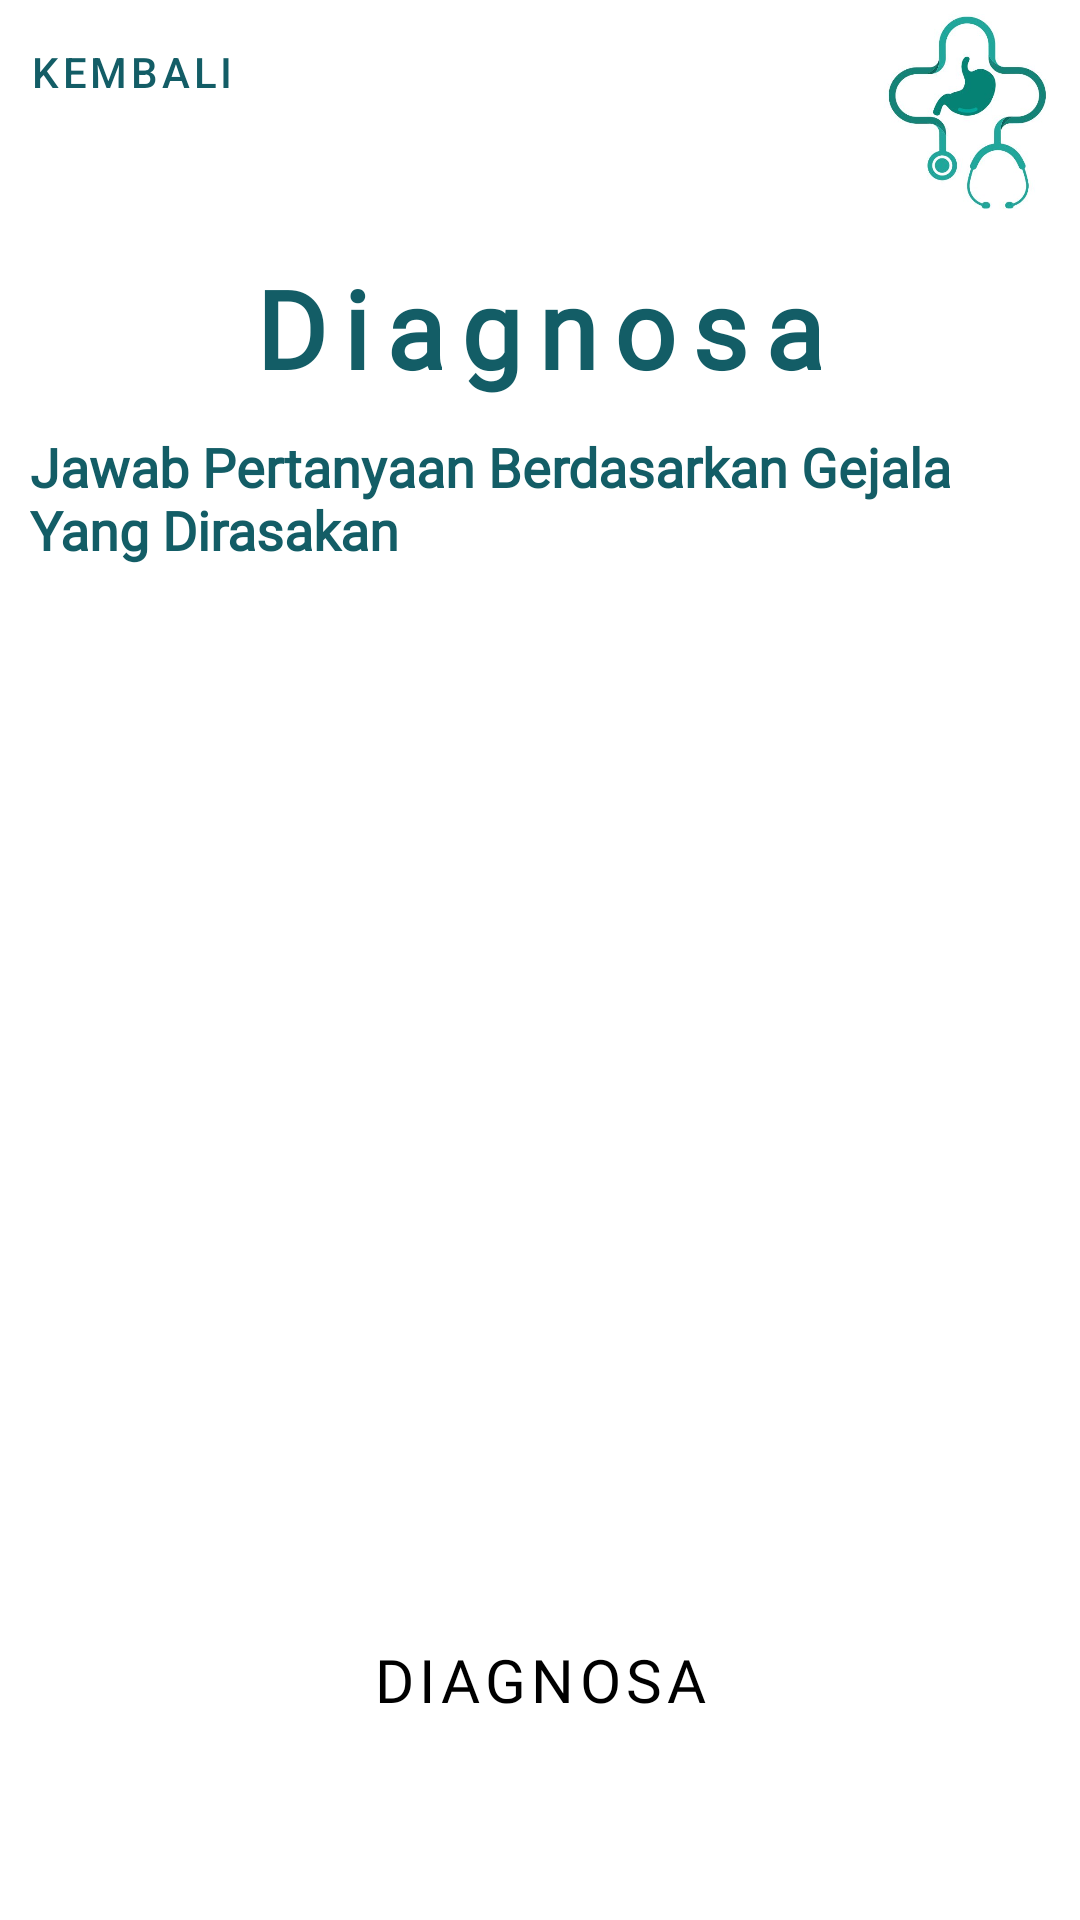

Write the Android layout XML for this screen, with the resource values it uses.
<!-- AndroidManifest.xml: application theme Theme.Tugas_akhir_android -->
<!-- res/layout/fragment_pertanyaan_user.xml -->
<?xml version="1.0" encoding="utf-8"?>
<FrameLayout xmlns:android="http://schemas.android.com/apk/res/android"
    xmlns:tools="http://schemas.android.com/tools"
    xmlns:app="http://schemas.android.com/apk/res-auto"
    android:layout_width="match_parent"
    android:layout_height="match_parent"
    android:background="@color/white"
    android:id="@+id/fragment_pertanyaan_user"
    tools:context=".Fragment.FragmentPertanyaanUser">

    <androidx.constraintlayout.widget.ConstraintLayout
        android:id="@+id/constraintLayout"
        android:layout_width="match_parent"
        android:layout_height="match_parent">

        <RelativeLayout
            android:id="@+id/topLayout"
            android:layout_width="match_parent"
            android:layout_height="wrap_content"
            app:layout_constraintEnd_toEndOf="parent"
            app:layout_constraintStart_toStartOf="parent"
            app:layout_constraintTop_toTopOf="parent">

            <com.google.android.material.button.MaterialButton
                android:id="@+id/backButtonPertanyaanUser"
                android:layout_width="wrap_content"
                android:layout_height="wrap_content"
                style="@style/Widget.MaterialComponents.Button.TextButton"
                android:text="@string/back"
                android:textColor="@color/teal1"
                app:iconTint="@color/teal1"
                app:iconPadding="0dp"
                android:paddingStart="8dp"
                app:icon="@drawable/ic_arrow_back_24"
                tools:ignore="RtlSymmetry" />

            <ImageView
                android:layout_width="75dp"
                android:layout_height="75dp"
                android:layout_alignParentTop="true"
                android:layout_alignParentEnd="true"
                android:src="@drawable/stomadical_logo" />
        </RelativeLayout>

        <TextView
            android:id="@+id/titleText"
            android:layout_width="wrap_content"
            android:layout_height="wrap_content"
            android:layout_marginTop="10dp"
            android:fontFamily="@font/junegull_rg"
            android:text="Diagnosa"
            android:textStyle="bold"
            android:textColor="@color/teal1"
            android:letterSpacing="0.15"
            android:textSize="36sp"
            android:layout_marginBottom="10dp"
            app:layout_constraintBottom_toTopOf="@+id/linearLayout"
            app:layout_constraintTop_toBottomOf="@+id/topLayout"
            app:layout_constraintEnd_toEndOf="parent"
            app:layout_constraintStart_toStartOf="parent" />

        <LinearLayout
            android:id="@+id/linearLayout"
            android:layout_width="match_parent"
            android:layout_height="wrap_content"
            android:orientation="vertical"
            android:layout_marginHorizontal="10dp"
            app:layout_constraintTop_toBottomOf="@+id/titleText"
            app:layout_constraintEnd_toEndOf="parent"
            app:layout_constraintStart_toStartOf="parent"
            >
            <TextView
                android:id="@+id/textPenjelasan"
                android:layout_width="wrap_content"
                android:layout_height="wrap_content"
                android:layout_marginTop="10dp"
                android:fontFamily="@font/comfortaa_bold"
                android:text="Jawab Pertanyaan Berdasarkan Gejala Yang Dirasakan"
                android:textStyle="bold"
                android:textColor="@color/teal1"
                android:textSize="18sp"
                android:layout_marginBottom="10dp" />

        </LinearLayout>

        <FrameLayout
            android:id="@+id/fl_pertanyaan_user"
            android:layout_width="match_parent"
            android:layout_height="0dp"
            android:layout_marginHorizontal="10dp"
            android:layout_marginTop="25dp"
            app:layout_constraintTop_toBottomOf="@id/linearLayout"
            app:layout_constraintBottom_toTopOf="@+id/btnDiagnosa"
            app:layout_constraintEnd_toEndOf="parent"
            app:layout_constraintStart_toStartOf="parent" />

        <Button
            android:id="@+id/btnDiagnosa"
            style="@style/Widget.MaterialComponents.Button"
            android:layout_width="wrap_content"
            android:layout_height="wrap_content"
            android:layout_marginTop="10dp"
            android:layout_marginBottom="56dp"
            android:fontFamily="@font/junegull_rg"
            android:text="Diagnosa"
            android:textSize="20dp"
            android:layout_gravity="center_vertical|center_horizontal"
            app:layout_constraintTop_toBottomOf="@+id/fl_pertanyaan_user"
            app:layout_constraintBottom_toBottomOf="parent"
            app:layout_constraintEnd_toEndOf="parent"
            app:layout_constraintStart_toStartOf="parent" />
    </androidx.constraintlayout.widget.ConstraintLayout>
</FrameLayout>
<!-- resources referenced by this layout -->
<resources>
  <color name="teal1">#135D66</color>
  <color name="white">#FFFFFFFF</color>
  <!-- drawable stomadical_logo: jpg bitmap (drawable, 19417 bytes) -->
  <string name="back">Kembali</string>
  <style name="Theme.Tugas_akhir_android" parent="Theme.MaterialComponents.DayNight.NoActionBar">
          
          <item name="colorPrimary">@color/teal5</item>
          <item name="colorPrimaryVariant">@color/teal2</item>
          <item name="colorOnPrimary">@color/black</item>
          
          <item name="colorSecondary">@color/teal_200</item>
          <item name="colorSecondaryVariant">@color/teal_200</item>
          <item name="colorOnSecondary">@color/black</item>
          
          <item name="android:statusBarColor">?attr/colorPrimaryVariant</item>
          
      </style>
  <color name="teal5">#01a79d</color>
  <color name="teal2">#05685e</color>
  <color name="black">#FF000000</color>
  <color name="teal_200">#FF03DAC5</color>
</resources>
